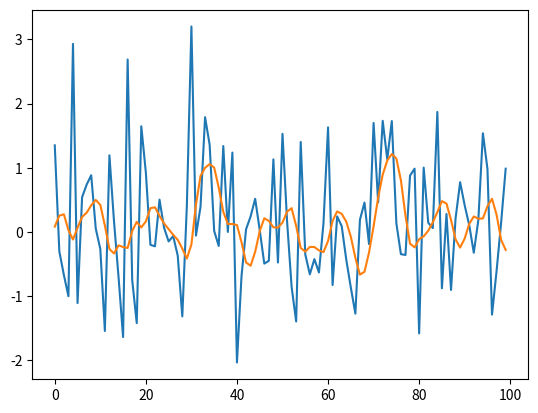

Source code (Python):
import numpy as np
import matplotlib.pyplot as plt

class ChebyshevType1LowPassFilter:
    def __init__(self):
        # Współczynniki licznika (b) i mianownika (a)
        self.b = [0.0619, 0.1239, 0.0619]
        self.a = [1.0000, -1.2654, 0.6153]
        
        # Bufor dla poprzednich próbek wejściowych i wyjściowych
        self.x_prev = [0.0, 0.0]  # x[n-1], x[n-2]
        self.y_prev = [0.0, 0.0]  # y[n-1], y[n-2]
    
    def process_sample(self, x):
        # Obliczanie aktualnej próbki wyjściowej
        y = (self.b[0] * x + 
             self.b[1] * self.x_prev[0] + 
             self.b[2] * self.x_prev[1] - 
             self.a[1] * self.y_prev[0] - 
             self.a[2] * self.y_prev[1]) / self.a[0]
        
        # Aktualizacja bufora
        self.x_prev[1] = self.x_prev[0]
        self.x_prev[0] = x
        
        self.y_prev[1] = self.y_prev[0]
        self.y_prev[0] = y
        
        return y
    
    def process_signal(self, signal):
        """Przetwarza cały sygnał wejściowy"""
        return np.array([self.process_sample(x) for x in signal])

# Przykład użycia:
if __name__ == "__main__":
    # Tworzenie filtra
    cheby_filter = ChebyshevType1LowPassFilter()
    
    # Przykładowy sygnał wejściowy (np. szum)
    input_signal = np.random.randn(100)
    plt.plot(input_signal)
    # Filtrowanie sygnału
    output_signal = cheby_filter.process_signal(input_signal)
    plt.plot(output_signal)
    print("Przetworzony sygnał:", output_signal)
    plt.show()